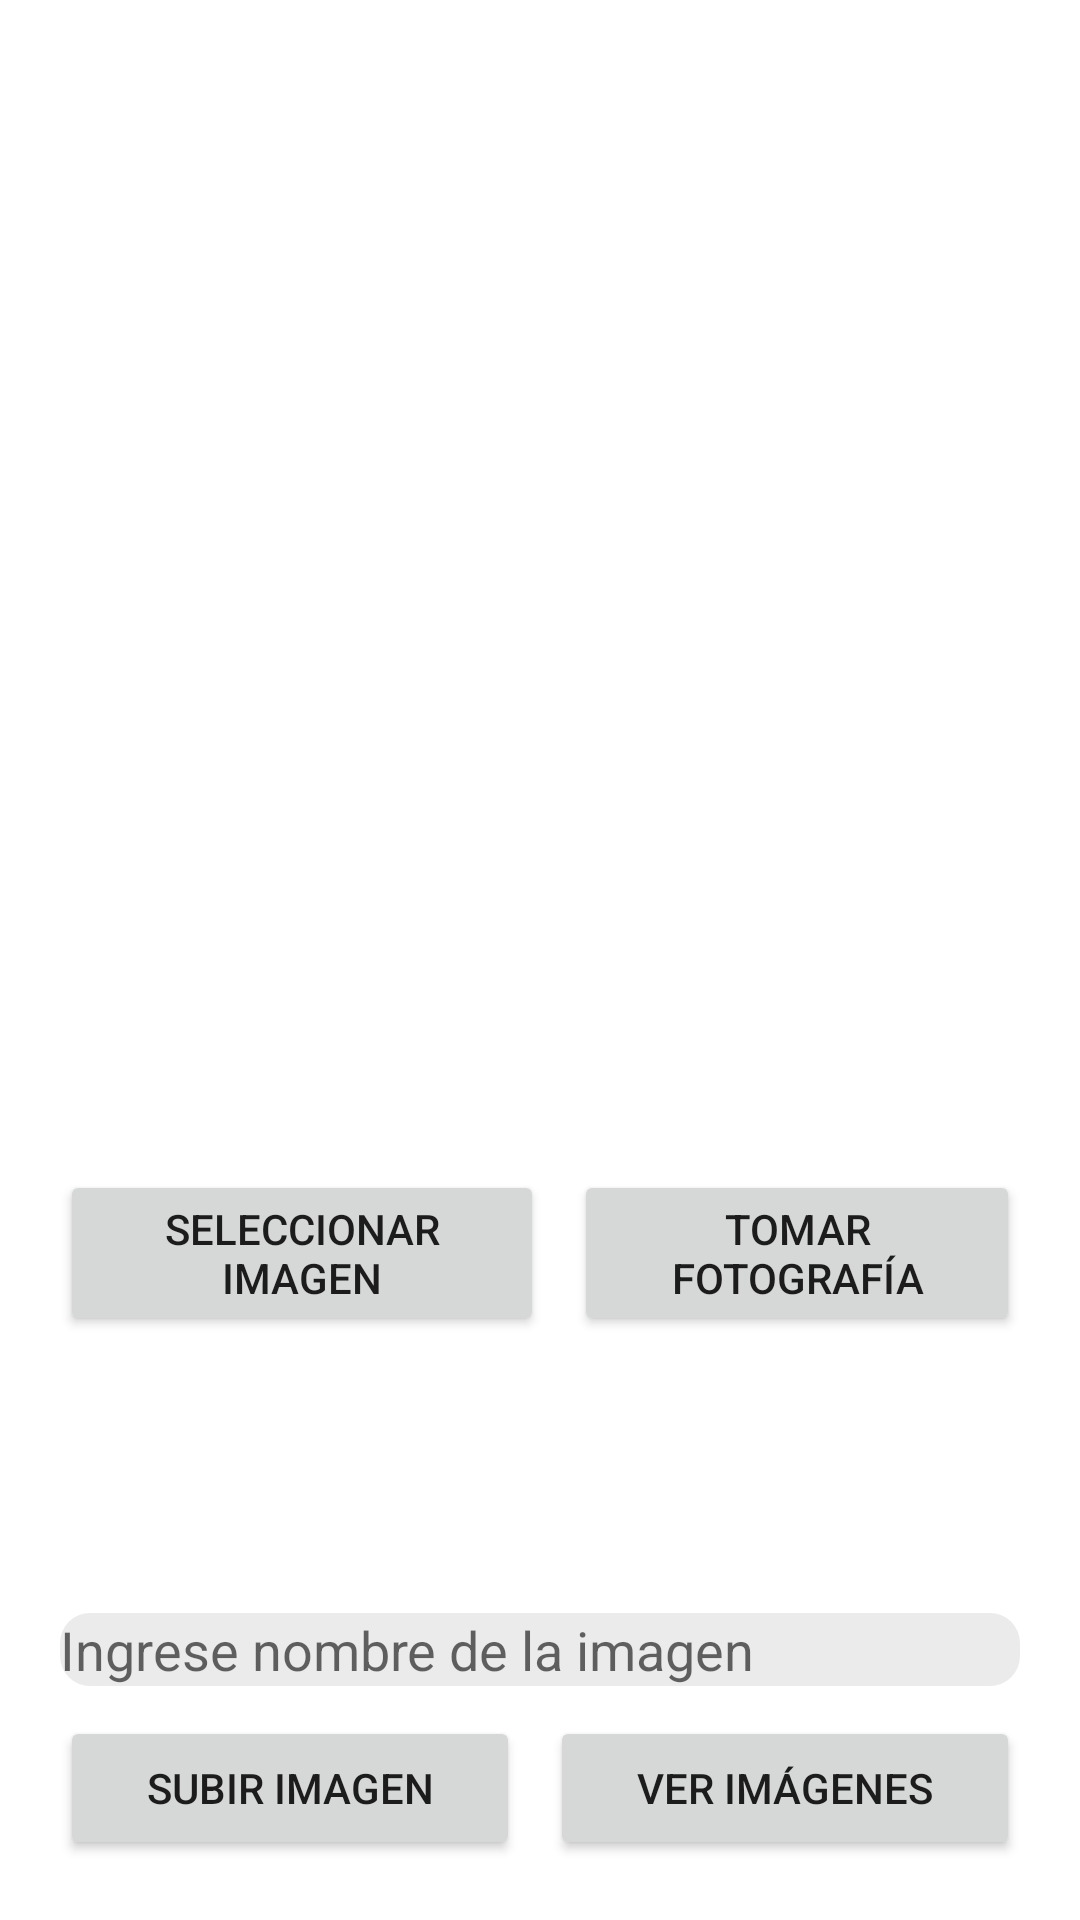

Layout XML and referenced resources for this Android screen:
<!-- AndroidManifest.xml: application theme Theme.MotivARCHE -->
<!-- res/layout/activity_picture.xml -->
<?xml version="1.0" encoding="utf-8"?>
<RelativeLayout xmlns:android="http://schemas.android.com/apk/res/android"
    xmlns:app="http://schemas.android.com/apk/res-auto"
    xmlns:tools="http://schemas.android.com/tools"
    android:layout_width="match_parent"
    android:layout_height="match_parent"
    tools:context=".PictureActivity">


    <ImageView
        android:id="@+id/imageCameraPicture"
        android:layout_width="wrap_content"
        android:layout_height="260dp"
        android:layout_alignParentStart="true"
        android:layout_alignParentTop="true"
        android:layout_alignParentEnd="true"
        android:layout_marginStart="50dp"
        android:layout_marginTop="100dp"
        android:layout_marginEnd="50dp"
        android:layout_marginRight="26dp"
        app:srcCompat="@drawable/gallery" />

    <LinearLayout
        android:id="@+id/optionsSelectImage"
        android:layout_width="match_parent"
        android:layout_height="wrap_content"
        android:layout_below="@+id/imageCameraPicture"
        android:layout_alignParentStart="true"
        android:layout_alignParentEnd="true"

        android:layout_marginStart="20dp"
        android:layout_marginTop="30dp"
        android:layout_marginEnd="20dp"

        android:orientation="horizontal">

        <Button
            android:id="@+id/buttonSelectImage"
            android:layout_width="wrap_content"
            android:layout_height="wrap_content"
            android:layout_marginRight="5dp"
            android:layout_weight="1"
            android:text="@string/buttonSelectPicture" />

        <Button
            android:id="@+id/buttonTakePicture"
            android:layout_width="wrap_content"
            android:layout_height="wrap_content"
            android:layout_marginLeft="5dp"
            android:layout_weight="1"
            android:text="@string/buttonTakePicture" />
    </LinearLayout>

    <EditText
        android:id="@+id/textImageName"
        android:layout_width="match_parent"
        android:layout_height="wrap_content"
        android:layout_above="@+id/optionsGallery"

        android:layout_alignParentStart="true"
        android:layout_alignParentEnd="true"
        android:layout_marginStart="20dp"
        android:layout_marginEnd="20dp"
        android:layout_marginBottom="10dp"
        android:background="@drawable/roundcorner_text"
        android:hint="@string/imageNameHint"
        tools:ignore="UnknownId" />


    <LinearLayout
        android:id="@+id/optionsGallery"
        android:layout_width="match_parent"
        android:layout_height="wrap_content"
        android:layout_alignParentStart="true"
        android:layout_alignParentEnd="true"
        android:layout_alignParentBottom="true"
        android:orientation="horizontal"
        android:paddingLeft="20dp"
        android:paddingRight="20dp"
        android:paddingBottom="20dp"
        >

        <Button
            android:id="@+id/uploadImageDatabase"
            android:layout_width="wrap_content"
            android:layout_height="wrap_content"
            android:layout_marginRight="5dp"
            android:layout_weight="1"
            android:text="@string/upload_button" />

        <Button
            android:id="@+id/buttonGetImages"
            android:layout_width="wrap_content"
            android:layout_height="wrap_content"
            android:layout_marginLeft="5dp"
            android:layout_weight="1"
            android:text="@string/view_image_button" />


    </LinearLayout>
</RelativeLayout>
<!-- resources referenced by this layout -->
<resources>
  <!-- drawable roundcorner_text (drawable) -->
  <shape xmlns:android="http://schemas.android.com/apk/res/android" android:shape="rectangle" android:padding="10dp">
          <solid android:color="#BBE4E4E4"/>
          <corners
              android:bottomRightRadius="10dp"
              android:bottomLeftRadius="10dp"
              android:topLeftRadius="10dp"
              android:topRightRadius="10dp"
              />
   </shape>
  <string name="buttonSelectPicture">Seleccionar imagen</string>
  <string name="buttonTakePicture">Tomar fotografía</string>
  <string name="imageNameHint">Ingrese nombre de la imagen</string>
  <string name="upload_button">Subir imagen</string>
  <string name="view_image_button">Ver imágenes</string>
  <style name="Theme.MotivARCHE" parent="Theme.MaterialComponents.DayNight.DarkActionBar">
          
          <item name="colorPrimary">@color/purple_500</item>
          <item name="colorPrimaryVariant">@color/purple_700</item>
          <item name="colorOnPrimary">@color/white</item>
          
          <item name="colorSecondary">@color/teal_200</item>
          <item name="colorSecondaryVariant">@color/teal_700</item>
          <item name="colorOnSecondary">@color/black</item>
          
          <item name="android:statusBarColor" tools:targetApi="l">?attr/colorPrimaryVariant</item>
          
      </style>
  <!-- not gathered from this repository: default colours our renderer supplied (Android Studio template values) -->
  <color name="purple_500">#FF6200EE</color>
  <color name="purple_700">#FF3700B3</color>
  <color name="teal_200">#FF03DAC5</color>
  <color name="teal_700">#FF018786</color>
  <color name="black">#FF000000</color>
  <color name="white">#FFFFFFFF</color>
</resources>
